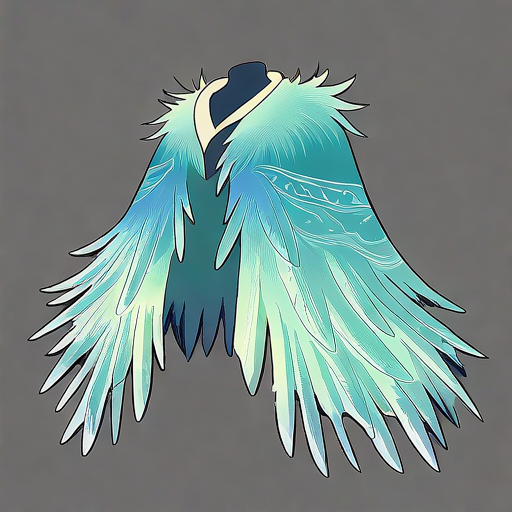
Generation parameters embedded in this image by AUTOMATIC1111 Stable Diffusion web UI or a fork of it (Forge, ...) (PNG 'parameters' text chunk):
1 Feather Coat
Feathered clothes, full of feathers, blue-green, ancient, elegant, 
detailed, clear, beautiful, 
symbolizing lightness and mystery.
simple background, rough lines,
Negative prompt: blurry,
Steps: 150, Sampler: Euler, Schedule type: Automatic, CFG scale: 5.5, Seed: 2695170702, Size: 512x512, Model hash: ff9e1fb308, Model: gameIconInstitute_v4XL, Version: v1.10.1